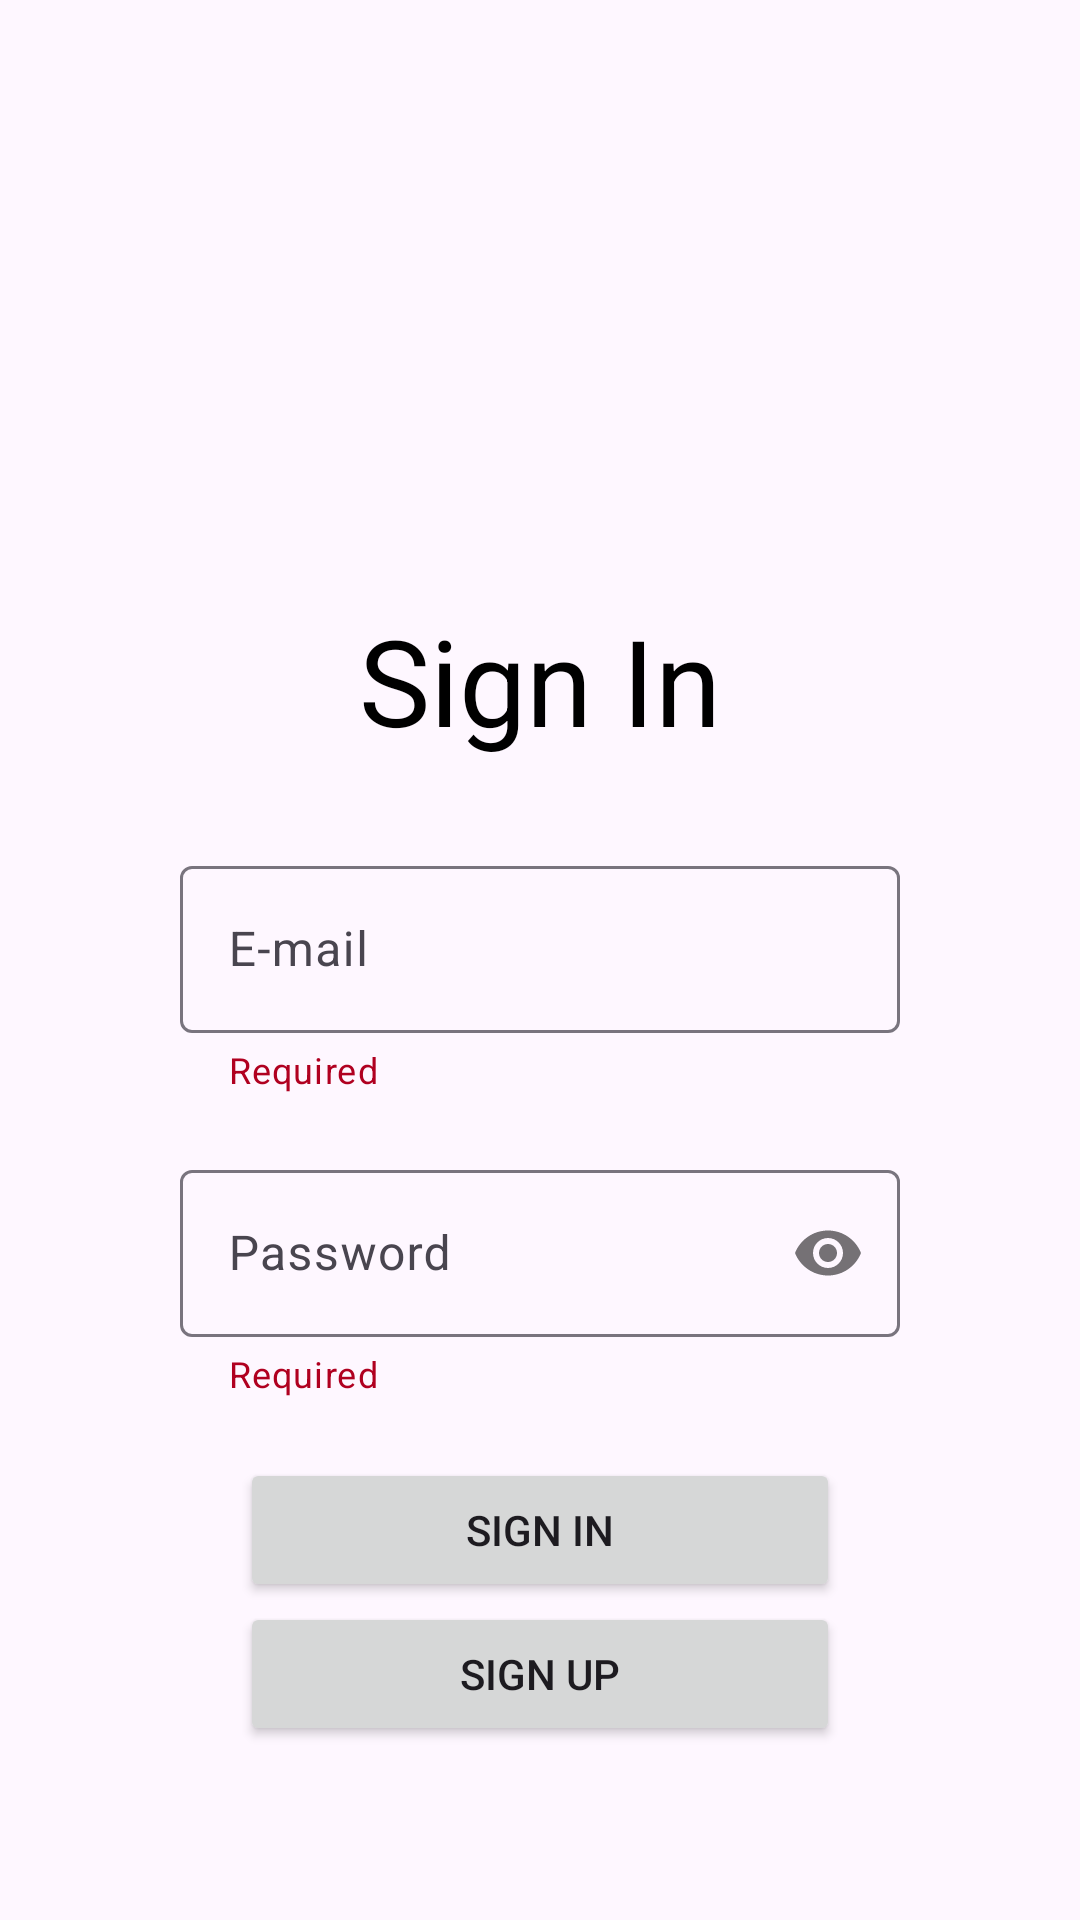

The Android layout XML behind this screen, and the referenced resources:
<!-- AndroidManifest.xml: application theme Theme.MomentMap -->
<!-- res/layout/activity_sign_in.xml -->
<?xml version="1.0" encoding="utf-8"?>
<LinearLayout xmlns:android="http://schemas.android.com/apk/res/android"
    xmlns:app="http://schemas.android.com/apk/res-auto"
    xmlns:tools="http://schemas.android.com/tools"
    android:layout_width="match_parent"
    android:layout_height="match_parent"
    android:orientation="vertical"
    tools:context=".authentication.SignInActivity">

    <TextView
        android:id="@+id/signInTextView"
        android:gravity="center"
        android:layout_marginTop="200dp"
        android:layout_width="match_parent"
        android:layout_height="wrap_content"
        android:textSize="40sp"
        android:textColor="@color/black"
        android:text="@string/sign_in">

    </TextView>

    <com.google.android.material.textfield.TextInputLayout
        android:id="@+id/emailLayout"
        style="@style/ThemeOverlay.Material3.AutoCompleteTextView.OutlinedBox"
        android:layout_width="match_parent"
        android:layout_height="wrap_content"
        app:helperText="@string/required"
        app:helperTextTextColor="@color/design_default_color_error"
        android:layout_gravity="center"
        android:layout_marginTop="30dp"
        android:layout_marginStart="60dp"
        android:layout_marginEnd="60dp"
        android:hint="@string/email"
        >
        <com.google.android.material.textfield.TextInputEditText
            android:id="@+id/email"
            android:layout_width="match_parent"
            android:layout_height="wrap_content"
            android:minWidth="300dp"/>
    </com.google.android.material.textfield.TextInputLayout>

    <com.google.android.material.textfield.TextInputLayout
        android:id="@+id/passwordLayout"
        style="@style/ThemeOverlay.Material3.AutoCompleteTextView.OutlinedBox"
        android:layout_width="match_parent"
        android:layout_height="wrap_content"
        app:helperText="@string/required"
        app:helperTextTextColor="@color/design_default_color_error"
        android:layout_gravity="center"
        android:layout_marginStart="60dp"
        android:layout_marginTop="20dp"
        android:layout_marginEnd="60dp"
        app:passwordToggleEnabled="true"
        android:hint="@string/password"
        >
        <com.google.android.material.textfield.TextInputEditText
            android:id="@+id/password"
            android:layout_width="match_parent"
            android:layout_height="wrap_content"
            android:inputType="textPassword"
            android:minWidth="300dp"/>
    </com.google.android.material.textfield.TextInputLayout>

    <Button
        android:id="@+id/sign_in_button"
        android:layout_width="200dp"
        android:layout_height="wrap_content"
        android:layout_gravity="center"
        android:layout_marginTop="20dp"
        android:text="@string/sign_in" />

    <Button
        android:id="@+id/sign_up_button"
        android:layout_width="200dp"
        android:layout_height="wrap_content"
        android:layout_gravity="center"
        android:text="@string/sign_up"/>

</LinearLayout>
<!-- resources referenced by this layout -->
<resources>
  <color name="black">#FF000000</color>
  <string name="email">E-mail</string>
  <string name="password">Password</string>
  <string name="required">Required</string>
  <string name="sign_in">Sign In</string>
  <string name="sign_up">Sign Up</string>
  <style name="Theme.MomentMap" parent="Base.Theme.MomentMap" />
  <style name="Base.Theme.MomentMap" parent="Theme.Material3.DayNight.NoActionBar">
          
          
      </style>
</resources>
